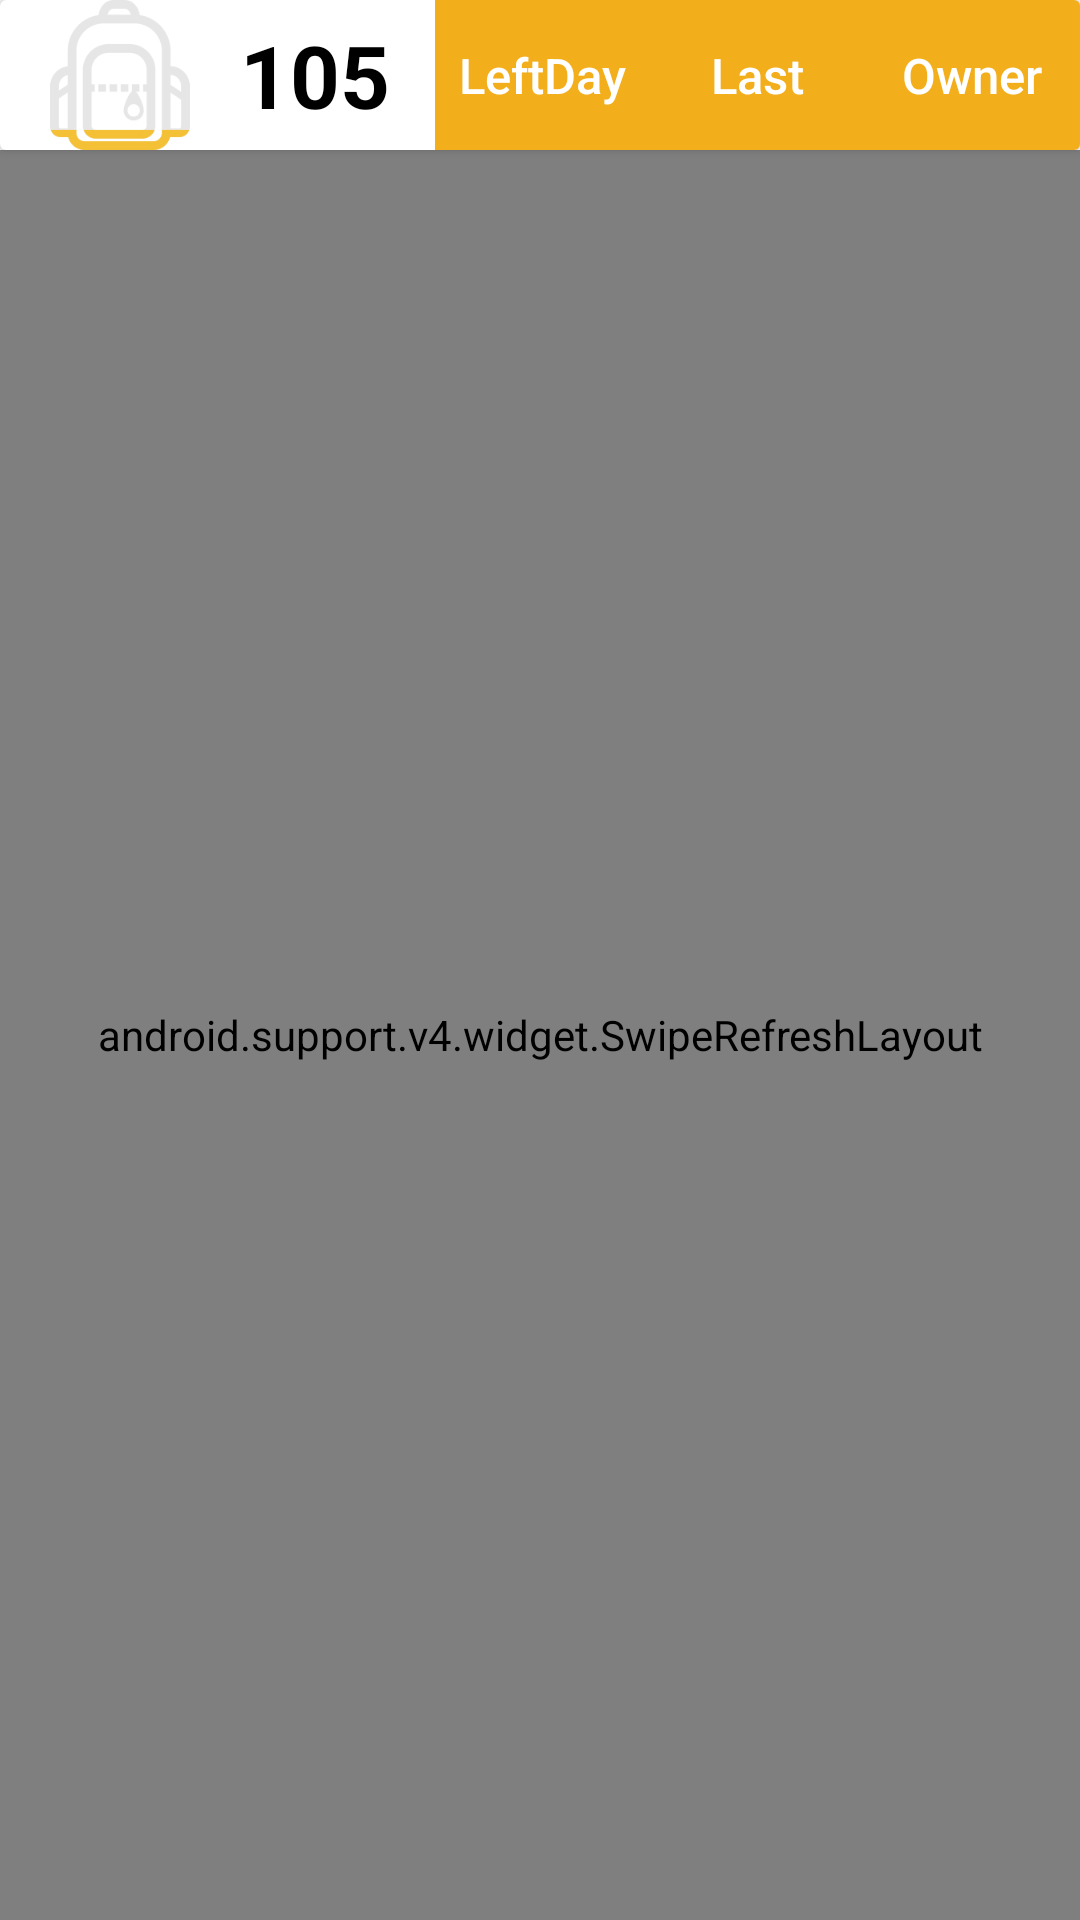

Layout XML and referenced resources for this Android screen:
<!-- AndroidManifest.xml: application theme AppTheme.NoActionBar -->
<!-- res/layout/fragment_rv_backpack.xml -->
<LinearLayout
    xmlns:android="http://schemas.android.com/apk/res/android"
    android:layout_width="wrap_content"
    android:layout_height="wrap_content"
    android:orientation="vertical">
    <LinearLayout
        android:layout_width="wrap_content"
        android:layout_height="wrap_content"
        android:id="@+id/empty_backpack"
        android:background="@color/white"
        android:visibility="gone"
        android:orientation="horizontal">
        <ImageView
            android:layout_width="110dp"
            android:layout_height="130dp"
            android:scaleType="fitCenter"
            android:layout_gravity="bottom"
            android:src="@drawable/nodata_backpack1"/>
        <TextView
            android:layout_width="wrap_content"
            android:layout_height="wrap_content"
            android:layout_gravity="center"
            android:textAlignment="center"
            android:textSize="8pt"
            android:textStyle="bold"
            android:textColor="@color/orangelight"
            android:text="Challenge Event\nTo\nFill up with Backpack !"/>
        <ImageView
            android:layout_width="110dp"
            android:layout_height="130dp"
            android:scaleType="fitCenter"
            android:layout_gravity="center"
            android:src="@drawable/nodata_backpack2"/>
    </LinearLayout>
    <android.support.v7.widget.CardView
        android:layout_width="match_parent"
        android:layout_height="wrap_content"
        android:paddingLeft="5dp"
        android:paddingRight="5dp"
        android:gravity="center"
        android:id="@+id/card_backpack_info"
        android:orientation="horizontal">
        <LinearLayout
            android:layout_width="match_parent"
            android:layout_height="wrap_content"
            android:orientation="horizontal">
            <ImageView
                android:layout_width="50dp"
                android:layout_height="50dp"
                android:layout_marginLeft="15dp"
                android:layout_marginRight="15dp"
                android:scaleType="fitCenter"
                android:id="@+id/img_backpack_fill"
                android:src="@drawable/nodata_backpack1"/>
            <TextView
                android:layout_width="wrap_content"
                android:layout_height="wrap_content"
                android:layout_gravity="center"
                android:layout_marginRight="15dp"
                android:id="@+id/txt_backpack_num"
                android:textColor="@color/black"
                android:textSize="14pt"
                android:textStyle="bold"
                android:text="105"/>
            <LinearLayout
                android:layout_width="wrap_content"
                android:layout_height="match_parent"
                android:orientation="horizontal">
                <Button
                    android:layout_width="wrap_content"
                    android:layout_height="match_parent"
                    android:layout_weight="1"
                    android:text="LeftDay"
                    android:textAllCaps="false"
                    android:id="@+id/btn_left"
                    android:textColor="#FFFFFF"
                    android:background="@drawable/buttonshape2"
                    android:textSize="8pt"
                    android:shadowDx="0"
                    android:shadowDy="0"
                    android:shadowRadius="5"/>
                <Button
                    android:layout_width="wrap_content"
                    android:layout_height="match_parent"
                    android:layout_weight="1"
                    android:text="Last"
                    android:id="@+id/btn_last"
                    android:textAllCaps="false"
                    android:textColor="#FFFFFF"
                    android:background="@drawable/buttonshape2"
                    android:textSize="8pt"
                    android:shadowDx="0"
                    android:shadowDy="0"
                    android:shadowRadius="5"/>
                <Button
                    android:layout_width="wrap_content"
                    android:layout_height="match_parent"
                    android:layout_weight="1"
                    android:text="Owner"
                    android:id="@+id/btn_owner"
                    android:textAllCaps="false"
                    android:textColor="#FFFFFF"
                    android:background="@drawable/buttonshape2"
                    android:textSize="8pt"
                    android:shadowDx="0"
                    android:shadowDy="0"
                    android:shadowRadius="5"/>
            </LinearLayout>

        </LinearLayout>
    </android.support.v7.widget.CardView>
    <android.support.v4.widget.SwipeRefreshLayout
        android:layout_width="match_parent"
        android:layout_height="match_parent"
        android:id="@+id/refresh_layout">
        <android.support.v7.widget.RecyclerView
            android:layout_width="match_parent"
            android:layout_height="match_parent"
            android:id="@+id/rv_backpack" />
    </android.support.v4.widget.SwipeRefreshLayout>
</LinearLayout>
<!-- resources referenced by this layout -->
<resources>
  <color name="black">#000000</color>
  <color name="orangelight">#F4C036</color>
  <color name="white">#FFFFFF</color>
  <!-- drawable buttonshape2 (drawable) -->
  <?xml version="1.0" encoding="utf-8"?>
  <shape xmlns:android="http://schemas.android.com/apk/res/android" android:shape="rectangle" >
      
          
          
          
          
      
      <solid
          android:color="#F3AE1B"
      />
      <padding
          android:left="0dp"
          android:top="0dp"
          android:right="0dp"
          android:bottom="0dp"
      />
  </shape>
  <!-- drawable nodata_backpack1: png bitmap (drawable, 10858 bytes) -->
  <!-- drawable nodata_backpack2: png bitmap (drawable, 26586 bytes) -->
  <style name="AppTheme.NoActionBar">
          <item name="windowActionBar">false</item>
          <item name="windowNoTitle">true</item>
          
          <item name="colorPrimary">@color/orangelight</item>
          
          <item name="colorPrimaryDark">@color/orangelight</item>
          
          
      </style>
</resources>
